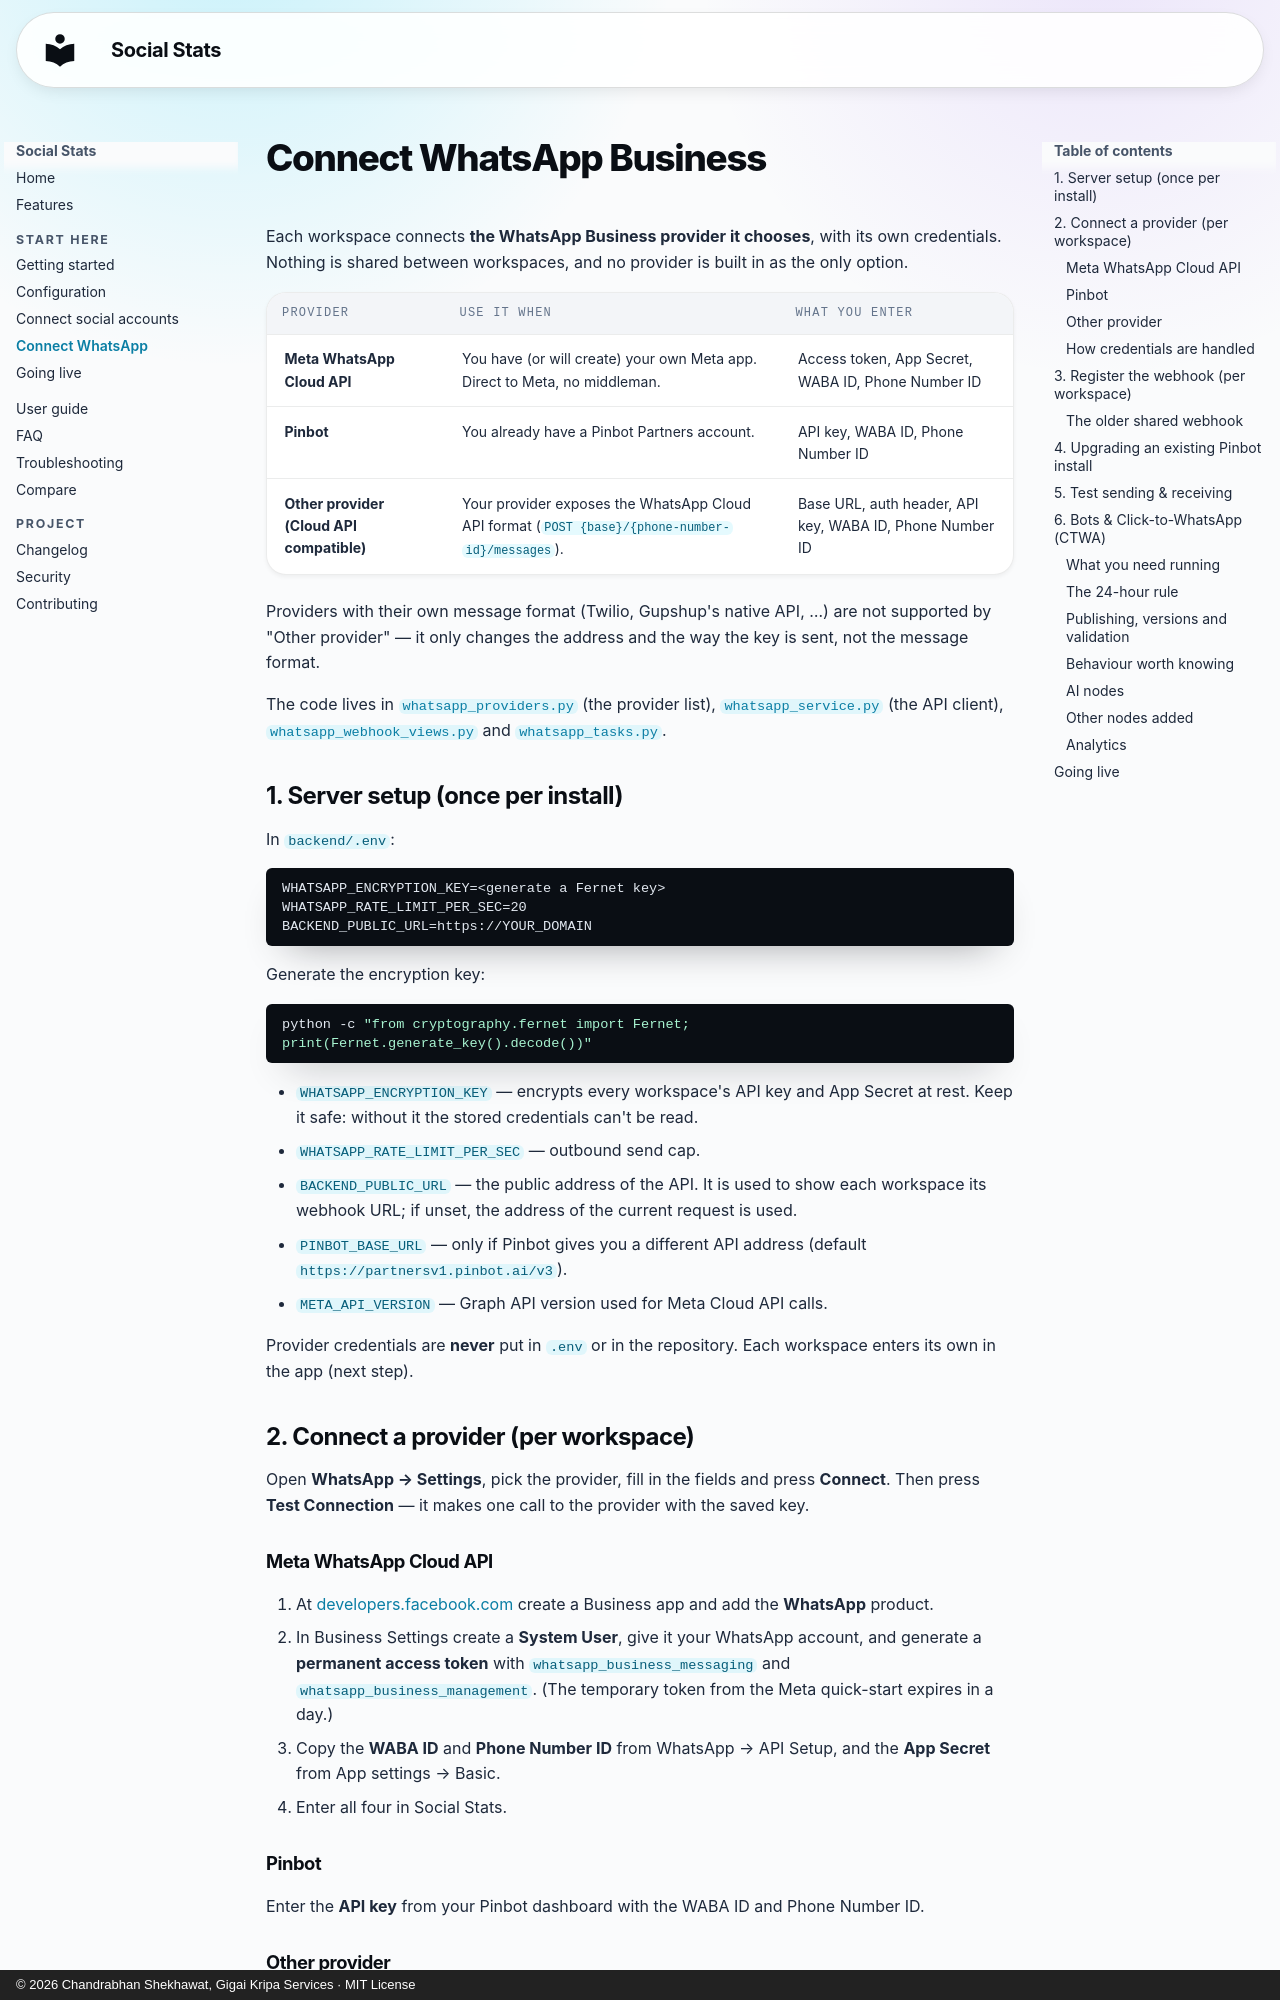

repository: cbsshekhawat18-lab/social-stats-social-media-manager · page: CONNECT_WHATSAPP.html · generator: mkdocs · copyright: © 2026 Chandrabhan Shekhawat, Gigai Kripa Services · MIT License

---
title: "Connect WhatsApp Business — Messaging, Campaigns & Bots"
description: "Set up the WhatsApp Business module in Social Stats: inbox, contact lists, template campaigns, and the click-to-WhatsApp bot builder."
---

# Connect WhatsApp Business

Each workspace connects **the WhatsApp Business provider it chooses**, with its
own credentials. Nothing is shared between workspaces, and no provider is
built in as the only option.

| Provider | Use it when | What you enter |
|---|---|---|
| **Meta WhatsApp Cloud API** | You have (or will create) your own Meta app. Direct to Meta, no middleman. | Access token, App Secret, WABA ID, Phone Number ID |
| **Pinbot** | You already have a Pinbot Partners account. | API key, WABA ID, Phone Number ID |
| **Other provider (Cloud API compatible)** | Your provider exposes the WhatsApp Cloud API format (`POST {base}/{phone-number-id}/messages`). | Base URL, auth header, API key, WABA ID, Phone Number ID |

Providers with their own message format (Twilio, Gupshup's native API, …) are
not supported by "Other provider" — it only changes the address and the way the
key is sent, not the message format.

The code lives in
[`whatsapp_providers.py`](https://github.com/cbsshekhawat18-lab/social-stats-social-media-manager/blob/main/backend/social_stats/whatsapp_providers.py) (the provider list),
[`whatsapp_service.py`](https://github.com/cbsshekhawat18-lab/social-stats-social-media-manager/blob/main/backend/social_stats/whatsapp_service.py) (the API client),
[`whatsapp_webhook_views.py`](https://github.com/cbsshekhawat18-lab/social-stats-social-media-manager/blob/main/backend/social_stats/whatsapp_webhook_views.py) and
[`whatsapp_tasks.py`](https://github.com/cbsshekhawat18-lab/social-stats-social-media-manager/blob/main/backend/social_stats/whatsapp_tasks.py).

## 1. Server setup (once per install)

In `backend/.env`:

```
WHATSAPP_ENCRYPTION_KEY=<generate a Fernet key>
WHATSAPP_RATE_LIMIT_PER_SEC=20
BACKEND_PUBLIC_URL=https://YOUR_DOMAIN
```

Generate the encryption key:

```bash
python -c "from cryptography.fernet import Fernet; print(Fernet.generate_key().decode())"
```

- `WHATSAPP_ENCRYPTION_KEY` — encrypts every workspace's API key and App Secret
  at rest. Keep it safe: without it the stored credentials can't be read.
- `WHATSAPP_RATE_LIMIT_PER_SEC` — outbound send cap.
- `BACKEND_PUBLIC_URL` — the public address of the API. It is used to show each
  workspace its webhook URL; if unset, the address of the current request is used.
- `PINBOT_BASE_URL` — only if Pinbot gives you a different API address
  (default `https://partnersv1.pinbot.ai/v3`).
- `META_API_VERSION` — Graph API version used for Meta Cloud API calls.

Provider credentials are **never** put in `.env` or in the repository. Each
workspace enters its own in the app (next step).

## 2. Connect a provider (per workspace)

Open **WhatsApp → Settings**, pick the provider, fill in the fields and press
**Connect**. Then press **Test Connection** — it makes one call to the provider
with the saved key.

### Meta WhatsApp Cloud API

1. At [developers.facebook.com](https://developers.facebook.com/docs/whatsapp/cloud-api/get-started)
   create a Business app and add the **WhatsApp** product.
2. In Business Settings create a **System User**, give it your WhatsApp account,
   and generate a **permanent access token** with `whatsapp_business_messaging`
   and `whatsapp_business_management`. (The temporary token from the Meta
   quick-start expires in a day.)
3. Copy the **WABA ID** and **Phone Number ID** from WhatsApp → API Setup, and
   the **App Secret** from App settings → Basic.
4. Enter all four in Social Stats.
